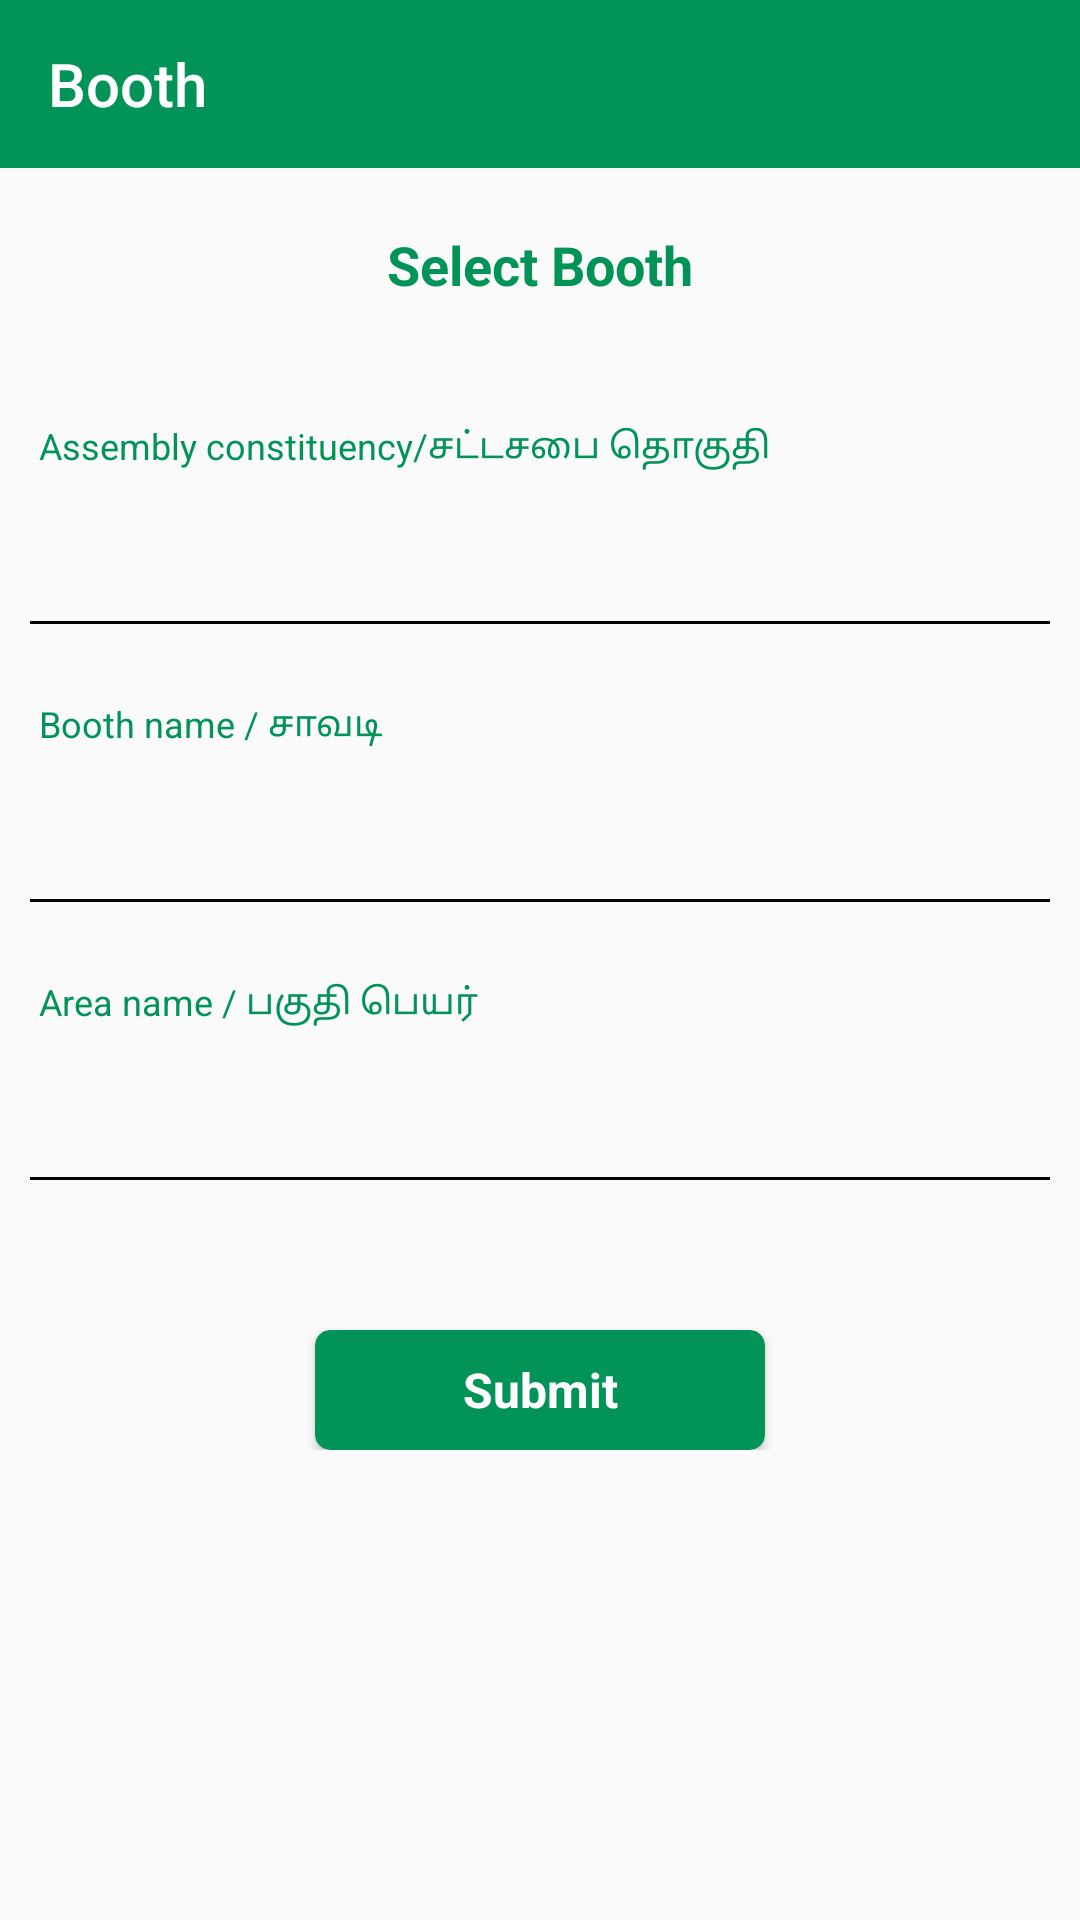

The Android layout XML behind this screen, and the referenced resources:
<!-- AndroidManifest.xml: application theme AppTheme -->
<!-- res/layout/activity_booth_selection.xml -->
<?xml version="1.0" encoding="utf-8"?>
<LinearLayout xmlns:android="http://schemas.android.com/apk/res/android"
    xmlns:app="http://schemas.android.com/apk/res-auto"
    android:orientation="vertical"
    android:gravity="top"
    android:layout_width="match_parent"
    android:layout_height="wrap_content">



    <androidx.appcompat.widget.Toolbar
        app:title="Booth"
        app:titleTextColor="@color/white"
        android:background="@color/colorPrimaryDark"
        android:layout_width="match_parent"
        android:layout_height="wrap_content"/>

    <TextView
        android:textSize="18sp"
        android:textStyle="bold"
        android:textColor="@color/colorPrimaryDark"
        android:gravity="center"
        android:text="Select Booth"
        android:layout_margin="20sp"
        android:layout_width="match_parent"
        android:layout_height="wrap_content">


    </TextView>


    <LinearLayout
        android:layout_marginTop="20sp"
        android:layout_marginRight="10sp"
        android:layout_marginLeft="10sp"
        android:layout_marginBottom="5dp"
        android:orientation="vertical"
        android:layout_width="match_parent"
        android:layout_height="wrap_content">

        <TextView
            android:layout_width="wrap_content"
            android:layout_height="wrap_content"
            android:layout_marginLeft="3dp"
            android:text="Assembly constituency/சட்டசபை தொகுதி"
            android:textColor="@color/colorAccent"
            android:textSize="12sp" />

        <TextView

            android:textColor="@color/black"
            android:gravity="center|start"
            android:textSize="15dp"
            android:layout_marginTop="5sp"
            android:layout_width="match_parent"
            android:layout_height="45dp"
            android:id="@+id/assembly"/>
        <View
            android:background="@color/black"
            android:layout_width="match_parent"
            android:layout_height="1dp"/>
    </LinearLayout>
    <LinearLayout

        android:layout_marginTop="20sp"
        android:layout_marginRight="10sp"
        android:layout_marginLeft="10sp"
        android:layout_marginBottom="5dp"
        android:orientation="vertical"
        android:layout_width="match_parent"
        android:layout_height="wrap_content">

        <TextView
            android:layout_width="wrap_content"
            android:layout_height="wrap_content"
            android:layout_marginLeft="3dp"
            android:text="Booth name / சாவடி"
            android:textColor="@color/colorAccent"
            android:textSize="12sp" />

        <TextView

            android:textColor="@color/black"
            android:gravity="center|start"
            android:textSize="15dp"
            android:layout_marginTop="5sp"
            android:layout_width="match_parent"
            android:layout_height="45dp"
            android:id="@+id/booth"/>
        <View
            android:background="@color/black"
            android:layout_width="match_parent"
            android:layout_height="1dp"/>
    </LinearLayout>
    <LinearLayout

        android:layout_marginTop="20sp"
        android:layout_marginRight="10sp"
        android:layout_marginLeft="10sp"
        android:layout_marginBottom="5dp"
        android:orientation="vertical"
        android:layout_width="match_parent"
        android:layout_height="wrap_content">

        <TextView
            android:layout_width="wrap_content"
            android:layout_height="wrap_content"
            android:layout_marginLeft="3dp"
            android:text="Area name / பகுதி பெயர்"
            android:textColor="@color/colorAccent"
            android:textSize="12sp" />

        <TextView

            android:textColor="@color/black"
            android:gravity="center|start"
            android:textSize="15dp"
            android:layout_marginTop="5sp"
            android:layout_width="match_parent"
            android:layout_height="45dp"
            android:id="@+id/area"/>
        <View
            android:background="@color/black"
            android:layout_width="match_parent"
            android:layout_height="1dp"/>



        <androidx.cardview.widget.CardView
            android:layout_marginTop="50sp"
            android:id="@+id/submit"
            app:cardCornerRadius="5sp"
            android:layout_gravity="center"
            app:cardBackgroundColor="@color/colorPrimaryDark"
            android:layout_width="150dp"
            android:layout_height="40sp">

            <TextView
                android:gravity="center"
                android:textSize="16sp"
                android:textStyle="bold"
                android:textColor="@color/white"
                android:text="Submit"
                android:layout_width="match_parent"
                android:layout_height="match_parent"/>
        </androidx.cardview.widget.CardView>
    </LinearLayout>

</LinearLayout>
<!-- resources referenced by this layout -->
<resources>
  <color name="black">@android:color/black</color>
  <color name="colorAccent">#029358</color>
  <color name="colorPrimaryDark">#029358</color>
  <color name="white">@android:color/white</color>
  <style name="AppTheme" parent="Theme.AppCompat.Light.NoActionBar">
          
          <item name="colorPrimary">@color/colorPrimary</item>
          <item name="colorPrimaryDark">@color/colorPrimaryDark</item>
          <item name="colorAccent">@color/colorAccent</item>
      </style>
  <color name="colorPrimary">#00b375</color>
</resources>
